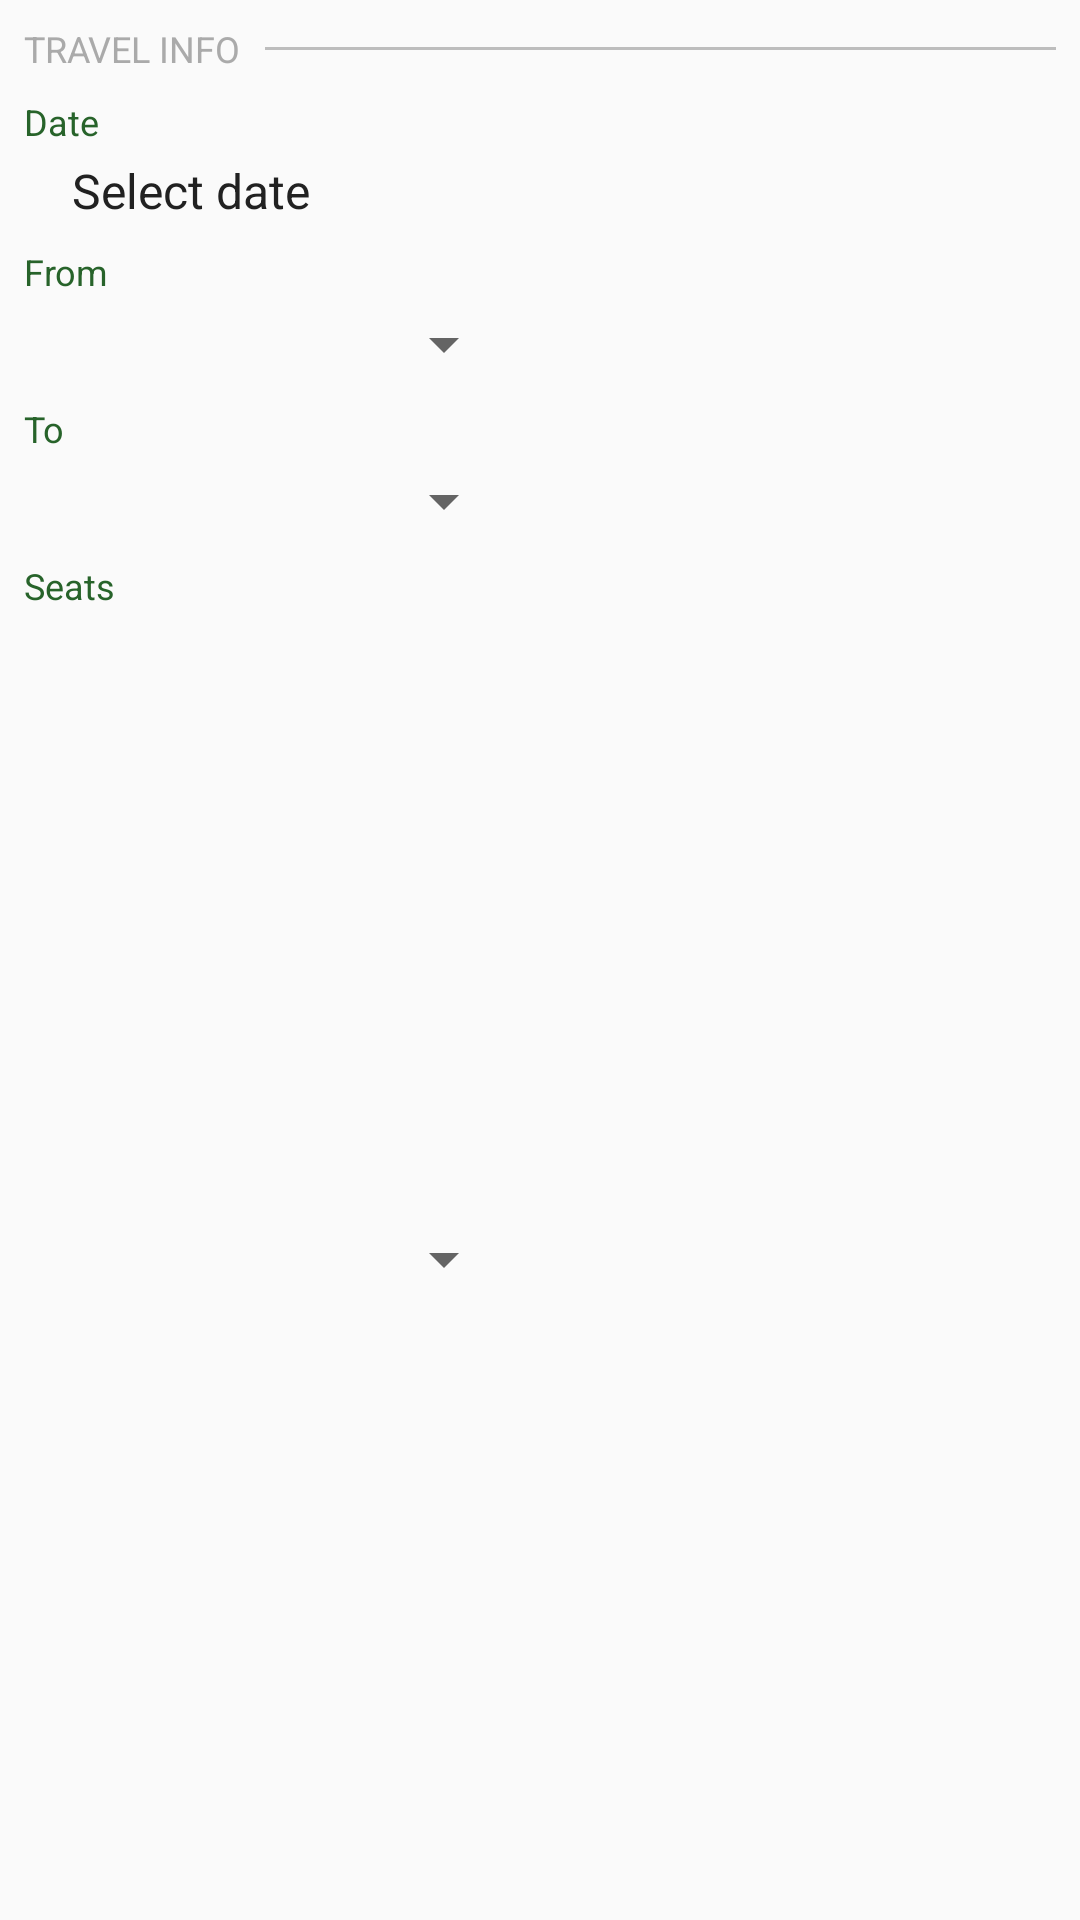

Write the Android layout XML for this screen, with the resource values it uses.
<!-- AndroidManifest.xml: application theme AppTheme -->
<!-- res/layout/include_booking_travel_info.xml -->
<?xml version="1.0" encoding="utf-8"?>
<android.support.constraint.ConstraintLayout xmlns:android="http://schemas.android.com/apk/res/android"
    xmlns:app="http://schemas.android.com/apk/res-auto"
    xmlns:tools="http://schemas.android.com/tools"
    android:layout_width="match_parent"
    android:layout_height="wrap_content">

    <TextView
        android:id="@+id/tvTravelInfoLabel"
        style="@style/TextDividerLabel"
        android:layout_marginStart="8dp"
        android:layout_marginLeft="8dp"
        android:layout_marginTop="8dp"
        android:text="@string/travel_info"
        app:layout_constraintStart_toStartOf="parent"
        app:layout_constraintTop_toTopOf="parent" />

    <ImageView
        android:id="@+id/ivTravelInfoDivider"
        style="@style/DividerImageView"
        android:contentDescription="@string/gray_line_divider"
        app:layout_constraintBottom_toBottomOf="@+id/tvTravelInfoLabel"
        app:layout_constraintEnd_toEndOf="parent"
        app:layout_constraintStart_toEndOf="@+id/tvTravelInfoLabel"
        app:layout_constraintTop_toTopOf="@+id/tvTravelInfoLabel" />

    <TextView
        android:id="@+id/tvPassengerInfoDateLabel"
        style="@style/TextPrimaryDescription"
        android:layout_marginStart="8dp"
        android:layout_marginLeft="8dp"
        android:layout_marginTop="8dp"
        android:gravity="center_vertical"
        android:text="@string/date"
        app:layout_constraintStart_toStartOf="parent"
        app:layout_constraintTop_toBottomOf="@+id/tvTravelInfoLabel" />

    <TextView
        android:id="@+id/tvPassengerInfoNDate"
        style="@style/TextDateSelect"
        android:layout_width="0dp"
        android:layout_height="wrap_content"
        android:layout_marginStart="16dp"
        android:layout_marginLeft="16dp"
        android:layout_marginTop="4dp"
        android:layout_marginEnd="8dp"
        android:layout_marginRight="8dp"
        app:layout_constraintEnd_toStartOf="@+id/guideline2"
        app:layout_constraintStart_toStartOf="@+id/tvPassengerInfoDateLabel"
        app:layout_constraintTop_toBottomOf="@+id/tvPassengerInfoDateLabel" />

    <TextView
        android:id="@+id/tvPassengerInfoFromLabel"
        style="@style/TextPrimaryDescription"
        android:layout_marginStart="8dp"
        android:layout_marginLeft="8dp"
        android:layout_marginTop="8dp"
        android:text="@string/from"
        app:layout_constraintStart_toStartOf="parent"
        app:layout_constraintTop_toBottomOf="@+id/tvPassengerInfoNDate" />

    <Spinner
        android:id="@+id/spPassengerInfoFrom"
        android:layout_width="0dp"
        android:layout_height="wrap_content"
        android:layout_marginStart="16dp"
        android:layout_marginLeft="16dp"
        android:layout_marginTop="4dp"
        android:layout_marginEnd="8dp"
        android:layout_marginRight="8dp"
        app:layout_constraintEnd_toStartOf="@+id/guideline2"
        app:layout_constraintStart_toStartOf="@+id/tvPassengerInfoFromLabel"
        app:layout_constraintTop_toBottomOf="@+id/tvPassengerInfoFromLabel"
        app:popupTheme="@style/ThemeOverlay.AppCompat.Light"
        tools:entries="@array/route_stops_town_name" />

    <TextView
        android:id="@+id/tvPassengerInfoToLabel"
        style="@style/TextPrimaryDescription"
        android:layout_marginStart="8dp"
        android:layout_marginLeft="8dp"
        android:layout_marginTop="8dp"
        android:gravity="center_vertical"
        android:text="@string/to"
        app:layout_constraintStart_toStartOf="parent"
        app:layout_constraintTop_toBottomOf="@+id/spPassengerInfoFrom" />

    <Spinner
        android:id="@+id/spPassengerInfoTo"
        android:layout_width="0dp"
        android:layout_height="wrap_content"
        android:layout_marginStart="16dp"
        android:layout_marginLeft="16dp"
        android:layout_marginTop="4dp"
        android:layout_marginEnd="8dp"
        android:layout_marginRight="8dp"
        app:layout_constraintEnd_toStartOf="@+id/guideline2"
        app:layout_constraintStart_toStartOf="@+id/tvPassengerInfoToLabel"
        app:layout_constraintTop_toBottomOf="@+id/tvPassengerInfoToLabel"
        app:popupTheme="@style/ThemeOverlay.AppCompat.Light"
        tools:entries="@array/route_stops_town_name" />

    <TextView
        android:id="@+id/tvTravelInfoSeatsLabel"
        style="@style/TextPrimaryDescription"
        android:layout_marginStart="8dp"
        android:layout_marginLeft="8dp"
        android:layout_marginTop="8dp"
        android:gravity="clip_vertical"
        android:text="@string/seats"
        app:layout_constraintStart_toStartOf="parent"
        app:layout_constraintTop_toBottomOf="@+id/spPassengerInfoTo" />

    <Spinner
        android:id="@+id/spTravelInfoSeats"
        android:layout_width="0dp"
        android:layout_height="wrap_content"
        android:layout_marginStart="16dp"
        android:layout_marginLeft="16dp"
        android:layout_marginTop="4dp"
        android:layout_marginEnd="8dp"
        android:layout_marginRight="8dp"
        android:layout_marginBottom="8dp"
        app:layout_constraintBottom_toBottomOf="parent"
        app:layout_constraintEnd_toStartOf="@+id/guideline2"
        app:layout_constraintStart_toStartOf="@+id/tvTravelInfoSeatsLabel"
        app:layout_constraintTop_toBottomOf="@+id/tvTravelInfoSeatsLabel"
        app:popupTheme="@style/ThemeOverlay.AppCompat.Light" />

    <android.support.constraint.Guideline
        android:id="@+id/guideline2"
        android:layout_width="wrap_content"
        android:layout_height="wrap_content"
        android:orientation="vertical"
        app:layout_constraintGuide_percent="0.5" />

</android.support.constraint.ConstraintLayout>
<!-- resources referenced by this layout -->
<resources>
  <string-array name="route_stops_town_name">
          <item>White River</item>
          <item>Sabie</item>
          <item>Lydenburg</item>
          <item>Dullstroom</item>
          <item>Belfast</item>
          <item>Middelburg</item>
          <item>Bronkhorstspruit</item>
          <item>Pretoria</item>
          <item>Johannesburg</item>
          <item>Pretoria</item>
          <item>Bronkhorstspruit</item>
          <item>Middelburg</item>
          <item>Belfast</item>
          <item>Dullstroom</item>
          <item>Lydenburg</item>
          <item>Sabie</item>
          <item>White River</item>
      </string-array>
  <string name="date">Date</string>
  <string name="from">From</string>
  <string name="gray_line_divider">gray_line_divider</string>
  <string name="seats">Seats</string>
  <string name="to">To</string>
  <string name="travel_info">Travel info</string>
  <style name="DividerImageView">
          <item name="android:layout_height">1dp</item>
          <item name="android:layout_width">0dp</item>
          <item name="android:background">@color/divider</item>
          <item name="android:layout_marginEnd">8dp</item>
          <item name="android:layout_marginRight">8dp</item>
          <item name="android:layout_marginStart">8dp</item>
          <item name="android:layout_marginLeft">8dp</item>
      </style>
  <style name="TextDateSelect" parent="TextDefaultUserInput">
          <item name="android:gravity">start|center_vertical</item>
          <item name="android:text">@string/select_date</item>
          <item name="android:background">?android:attr/selectableItemBackground</item>
          <item name="android:clickable">true</item>
          <item name="android:focusable">true</item>
      </style>
  <style name="TextDividerLabel">
          <item name="android:textColor">@color/colorDarkGray</item>
          <item name="android:textSize">@dimen/text_gray_label_size</item>
          <item name="android:layout_height">wrap_content</item>
          <item name="android:layout_width">wrap_content</item>
          <item name="android:textAllCaps">true</item>
      </style>
  <style name="TextPrimaryDescription" parent="TextAppearance.AppCompat.Caption">
          <item name="android:textColor">@color/colorPrimaryDark</item>
          <item name="android:layout_height">wrap_content</item>
          <item name="android:layout_width">wrap_content</item>
      </style>
  <style name="AppTheme" parent="Theme.AppCompat.Light.NoActionBar">
          
          <item name="colorPrimary">@color/colorPrimary</item>
          <item name="colorPrimaryDark">@color/colorPrimaryDark</item>
          <item name="colorAccent">@color/colorAccent</item>
          
          
      </style>
  <color name="divider">#BDBDBD</color>
  <style name="TextDefaultUserInput">
          <item name="android:textColor">@color/primary_text</item>
          <item name="android:textSize">@dimen/text_default_input_size</item>
      </style>
  <string name="select_date">Select date</string>
  <color name="colorDarkGray">#aaaaaa</color>
  <dimen name="text_gray_label_size">12sp</dimen>
  <color name="colorPrimaryDark">#27632A</color>
  <color name="colorPrimary">#4CAF50</color>
  <color name="colorAccent">#FF9800</color>
  <color name="primary_text">#212121</color>
  <dimen name="text_default_input_size">16sp</dimen>
</resources>
